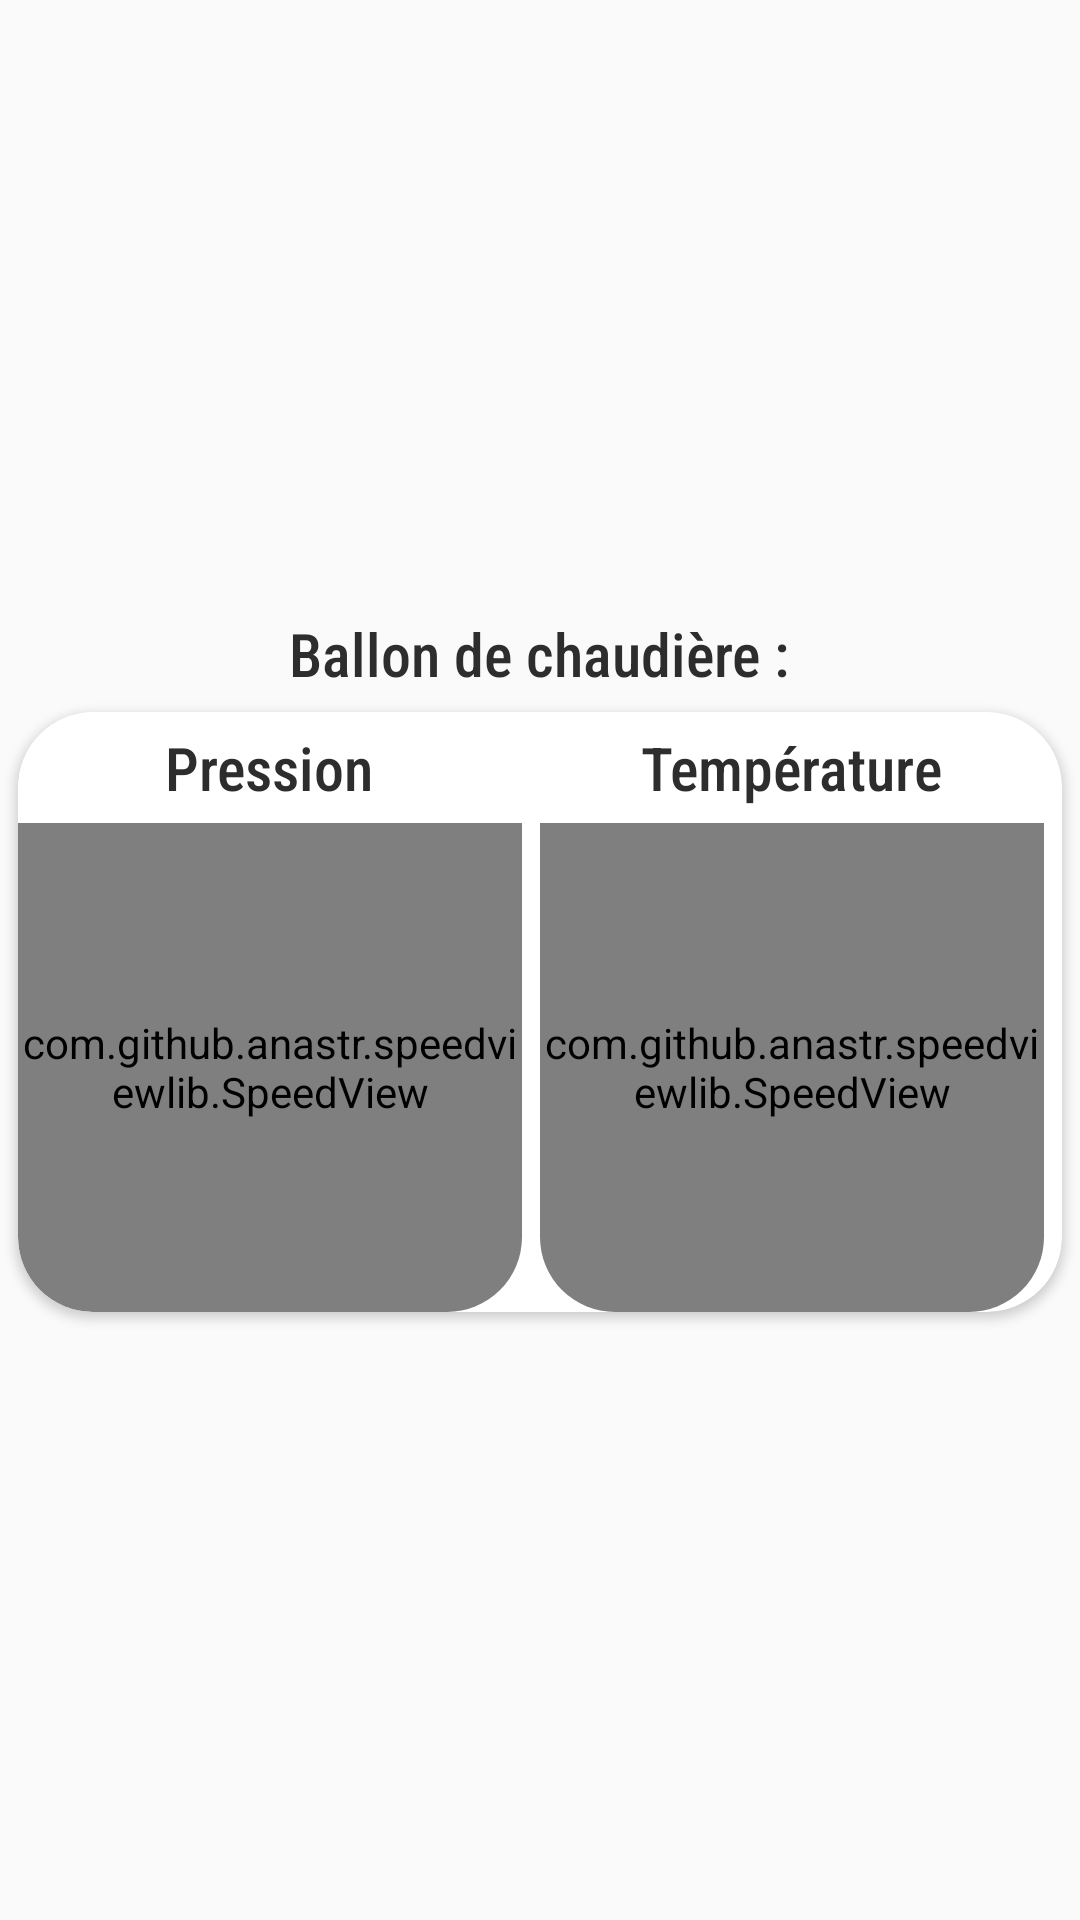

Write the Android layout XML for this screen, with the resource values it uses.
<!-- AndroidManifest.xml: application theme Theme.SmartOnApp -->
<!-- res/layout/ballon_layout.xml -->
<?xml version="1.0" encoding="utf-8"?>
<LinearLayout
    xmlns:android="http://schemas.android.com/apk/res/android"
    xmlns:app="http://schemas.android.com/apk/res-auto"
    xmlns:tools="http://schemas.android.com/tools"
    android:layout_width="match_parent"
    android:layout_height="wrap_content"
    android:orientation="vertical"
    android:gravity="center">
    <LinearLayout
        android:id="@+id/mainLayout"
        android:layout_width="match_parent"
        android:layout_height="wrap_content"
        android:orientation="vertical"
        android:gravity="center">
        <TextView
            android:layout_width="wrap_content"
            android:layout_height="wrap_content"
            android:text="@string/ballonName"
            android:layout_marginTop="8dp"
            android:fontFamily="sans-serif-condensed-medium"
            android:textColor="@color/uiTextColor"
            android:textSize="20dp"/>

        <LinearLayout
            android:layout_width="match_parent"
            android:layout_height="wrap_content"
            android:orientation="horizontal">
            <androidx.cardview.widget.CardView
                android:layout_width="match_parent"
                android:layout_height="200dp"
                android:layout_marginHorizontal="@dimen/cardTempMarginH"
                android:layout_marginVertical="@dimen/cardTempMarginV"
                app:cardCornerRadius="25dp">
                <LinearLayout
                    android:layout_width="match_parent"
                    android:layout_height="match_parent"
                    android:gravity="center">
                    <androidx.cardview.widget.CardView
                        android:layout_width="0dp"
                        android:layout_height="200dp"
                        android:layout_weight=".50"
                        app:cardCornerRadius="25dp"
                        android:outlineAmbientShadowColor="@color/transparent"
                        android:outlineSpotShadowColor="@color/transparent">

                        <LinearLayout
                            android:layout_width="match_parent"
                            android:layout_height="match_parent"
                            android:gravity="center"
                            android:orientation="vertical">

                            <TextView
                                android:layout_width="wrap_content"
                                android:layout_height="wrap_content"
                                android:layout_margin="5dp"
                                android:fontFamily="sans-serif-condensed-medium"
                                android:text="Pression"
                                android:textColor="@color/uiTextColor"
                                android:textSize="@dimen/textTempSize" />

                            <com.github.anastr.speedviewlib.SpeedView
                                android:id="@+id/ballon_pressure"
                                android:layout_width="match_parent"
                                android:layout_height="match_parent"
                                app:sv_centerCircleRadius="12dp"
                                app:sv_indicator="LineIndicator"
                                app:sv_indicatorLightColor="@color/black"
                                app:sv_indicatorWidth="3dp"
                                app:sv_markWidth="2dp"
                                app:sv_maxSpeed="15"
                                app:sv_minSpeed="0"
                                app:sv_speedTextFormat="FLOAT"
                                app:sv_speedTextSize="22dp"
                                app:sv_speedometerMode="NORMAL"
                                app:sv_speedometerWidth="15dp"
                                app:sv_unit="Pa"
                                app:sv_unitTextSize="10dp"
                                app:sv_unitUnderSpeedText="true"
                                app:sv_withTremble="false" />
                        </LinearLayout>
                    </androidx.cardview.widget.CardView>

                    <androidx.cardview.widget.CardView
                        android:layout_width="0dp"
                        android:layout_weight=".50"
                        android:layout_height="200dp"
                        android:layout_marginHorizontal="@dimen/cardTempMarginH"
                        android:layout_marginVertical="@dimen/cardTempMarginV"
                        app:cardCornerRadius="25dp"
                        android:outlineAmbientShadowColor="@color/transparent"
                        android:outlineSpotShadowColor="@color/transparent">
                        <LinearLayout
                            android:layout_height="match_parent"
                            android:orientation="vertical"
                            android:gravity="center"
                            android:layout_width="match_parent">
                            <TextView
                                android:layout_width="wrap_content"
                                android:layout_height="wrap_content"
                                android:text="@string/temperature"
                                android:textSize="@dimen/textTempSize"
                                android:layout_margin="5dp"
                                android:textColor="@color/uiTextColor"
                                android:fontFamily="sans-serif-condensed-medium"
                                />
                            <com.github.anastr.speedviewlib.SpeedView
                                android:id="@+id/ballon_temp"
                                android:layout_height="match_parent"
                                android:layout_width="match_parent"
                                app:sv_unitTextSize="10dp"
                                app:sv_minSpeed="0"
                                app:sv_maxSpeed="40"
                                app:sv_speedTextSize="22dp"
                                app:sv_unit="°C"
                                app:sv_centerCircleRadius="12dp"
                                app:sv_unitUnderSpeedText="true"
                                app:sv_speedTextFormat="FLOAT"
                                app:sv_speedometerWidth="15dp"
                                app:sv_indicatorWidth="3dp"
                                app:sv_markWidth="2dp"
                                app:sv_indicatorLightColor="@color/black"
                                app:sv_speedometerMode="NORMAL"
                                app:sv_withTremble="false"
                                app:sv_indicator="LineIndicator"/>
                        </LinearLayout>
                    </androidx.cardview.widget.CardView>
                </LinearLayout>



            </androidx.cardview.widget.CardView>
        </LinearLayout>
    </LinearLayout>

    <LinearLayout
        android:id="@+id/noBalloons"
        android:layout_width="match_parent"
        android:layout_height="wrap_content"
        android:orientation="vertical"
        android:visibility="gone"
        android:layout_margin="10dp"
        android:gravity="center">

        <View
            android:layout_width="match_parent"
            android:layout_marginHorizontal="20dp"
            android:layout_height="3dp"
            android:background="#2A42555E" />

        <TextView
            android:layout_width="wrap_content"
            android:layout_height="wrap_content"
            android:text="@string/noBalloons"
            android:layout_marginTop="8dp"
            android:fontFamily="sans-serif-condensed-medium"
            android:textColor="#A842555E"
            android:textSize="18dp"/>
    </LinearLayout>

</LinearLayout>
<!-- resources referenced by this layout -->
<resources>
  <color name="black">#000000</color>
  <color name="transparent">#00000000</color>
  <color name="uiTextColor">#2d2d2d</color>
  <dimen name="cardTempMarginH">6dp</dimen>
  <dimen name="cardTempMarginV">6dp</dimen>
  <dimen name="textTempSize">20sp</dimen>
  <string name="ballonName">Ballon de chaudière :</string>
  <string name="noBalloons">Pas de ballons sur ce site</string>
  <string name="temperature">Température</string>
  <style name="Theme.SmartOnApp" parent="Theme.AppCompat.Light.NoActionBar">
          
          <item name="colorPrimary">@color/purple_500</item>
          <item name="colorPrimaryVariant">@color/purple_700</item>
          <item name="colorOnPrimary">@color/white</item>
          
          <item name="colorSecondary">@color/firstColor</item>
          <item name="colorSecondaryVariant">@color/secondColor</item>
          <item name="colorOnSecondary">@color/black</item>
          
          <item name="android:statusBarColor" tools:targetApi="l">@color/firstColor</item>
          
      </style>
  <color name="purple_500">#FF6200EE</color>
  <color name="purple_700">#FF3700B3</color>
  <color name="white">#FFFFFFFF</color>
  <color name="firstColor">#5E72E4</color>
  <color name="secondColor">#825EE4</color>
</resources>
